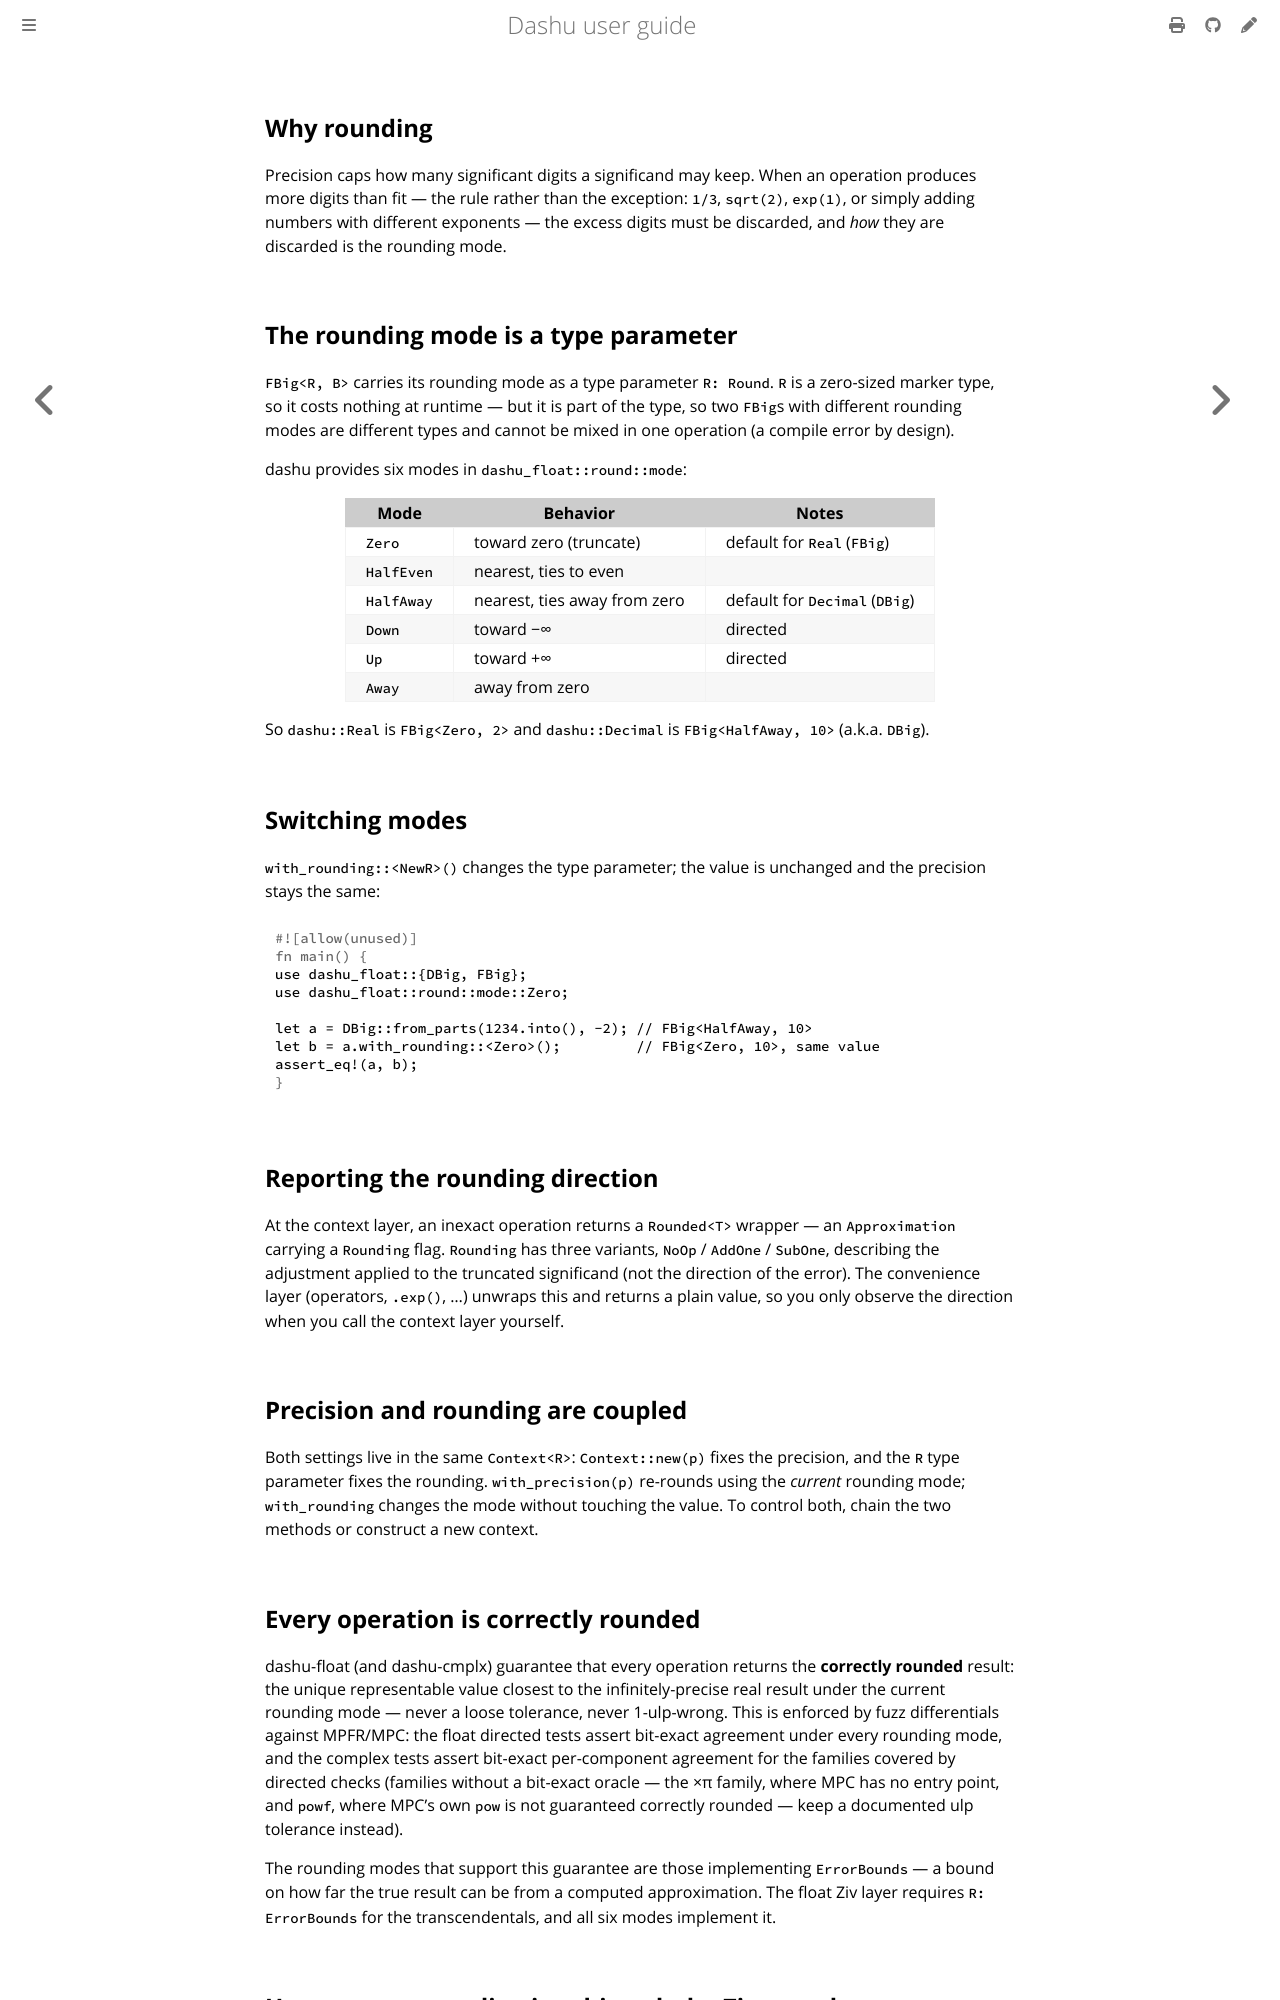

repository: cmpute/dashu · page: float/rounding.html · generator: mdbook

## 为什么需要舍入

精度限制了有效数字最多能保留多少位。当运算产生的数位超过上限时——这通常是常态而非例外：
`1/3`、`sqrt(2)`、`exp(1)`，乃至简单地把两个指数不同的数相加——多余的数位必须被丢弃，而*如何*
丢弃它们，就是舍入模式决定的事。

## 舍入模式是一个类型参数

`FBig<R, B>` 把舍入模式作为类型参数 `R: Round` 携带。`R` 是一个零尺寸的标记类型，运行时零开销——
但它是类型的一部分，因此两个舍入模式不同的 `FBig` 是不同类型，不能混合参与同一个运算（设计上即
编译错误）。

dashu 在 `dashu_float::round::mode` 中提供了六种模式：

| 模式 | 行为 | 备注 |
|------|------|------|
| `Zero` | 向零舍入（截断） | `Real`（`FBig`）的默认模式 |
| `HalfEven` | 最近舍入，平局时取偶 | |
| `HalfAway` | 最近舍入，平局时远离零 | `Decimal`（`DBig`）的默认模式 |
| `Down` | 向 −∞ 舍入 | 定向 |
| `Up` | 向 +∞ 舍入 | 定向 |
| `Away` | 远离零舍入 | |

因此 `dashu::Real` 是 `FBig<Zero, 2>`，`dashu::Decimal` 是 `FBig<HalfAway, 10>`（即 `DBig`）。

## 切换模式

`with_rounding::<NewR>()` 更改类型参数；值本身不变，精度也不变：

```rust
use dashu_float::{DBig, FBig};
use dashu_float::round::mode::Zero;

let a = DBig::from_parts(1234.into(), -2); // FBig<HalfAway, 10>
let b = a.with_rounding::<Zero>();         // FBig<Zero, 10>，值相同
assert_eq!(a, b);
```

## 报告舍入方向

在上下文层，不精确的运算返回一个 `Rounded<T>` 包装——携带 `Rounding` 标志的 `Approximation`。
`Rounding` 有三个变体，`NoOp` / `AddOne` / `SubOne`，描述对截断后有效数字所做的调整（而非误差的
方向）。便捷层（运算符、`.exp()`、……）会解开这个包装并返回普通值，因此只有在你自行调用上下文层时
才能观察到方向。

## 精度与舍入是耦合的

两项设置存放在同一个 `Context<R>` 中：`Context::new(p)` 固定精度，`R` 类型参数固定舍入。
`with_precision(p)` 使用*当前*舍入模式重新舍入；`with_rounding` 则只改模式、不动值。要同时控制两者，
可以链式调用这两个方法，或构造一个新的上下文。

## 每个运算都是正确舍入的

dashu-float（以及 dashu-cmplx）保证每个运算都返回**正确舍入**的结果：即当前舍入模式下、最接近
无限精确真实结果的唯一可表示值——绝不是宽松的容差，也绝不差 1-ulp。这一保证由与 MPFR/MPC 的 fuzz
差分测试强制：float 的定向测试断言在每种舍入模式下结果都逐位精确一致，复数测试则对有定向检查覆盖
的函数族断言逐分量的逐位精确一致（没有逐位精确参照的函数族——MPC 没有 ×π 入口点，而 MPC 自身的
`pow` 也不保证正确舍入——保留文档化的 ulp 容差）。

支持这一保证的舍入模式，是那些实现了 `ErrorBounds` 的模式——`ErrorBounds` 给出真实结果与某个计算
近似值之间误差的上界。float 的 Ziv 层要求超越函数满足 `R: ErrorBounds`，而六种模式全部实现了它。
